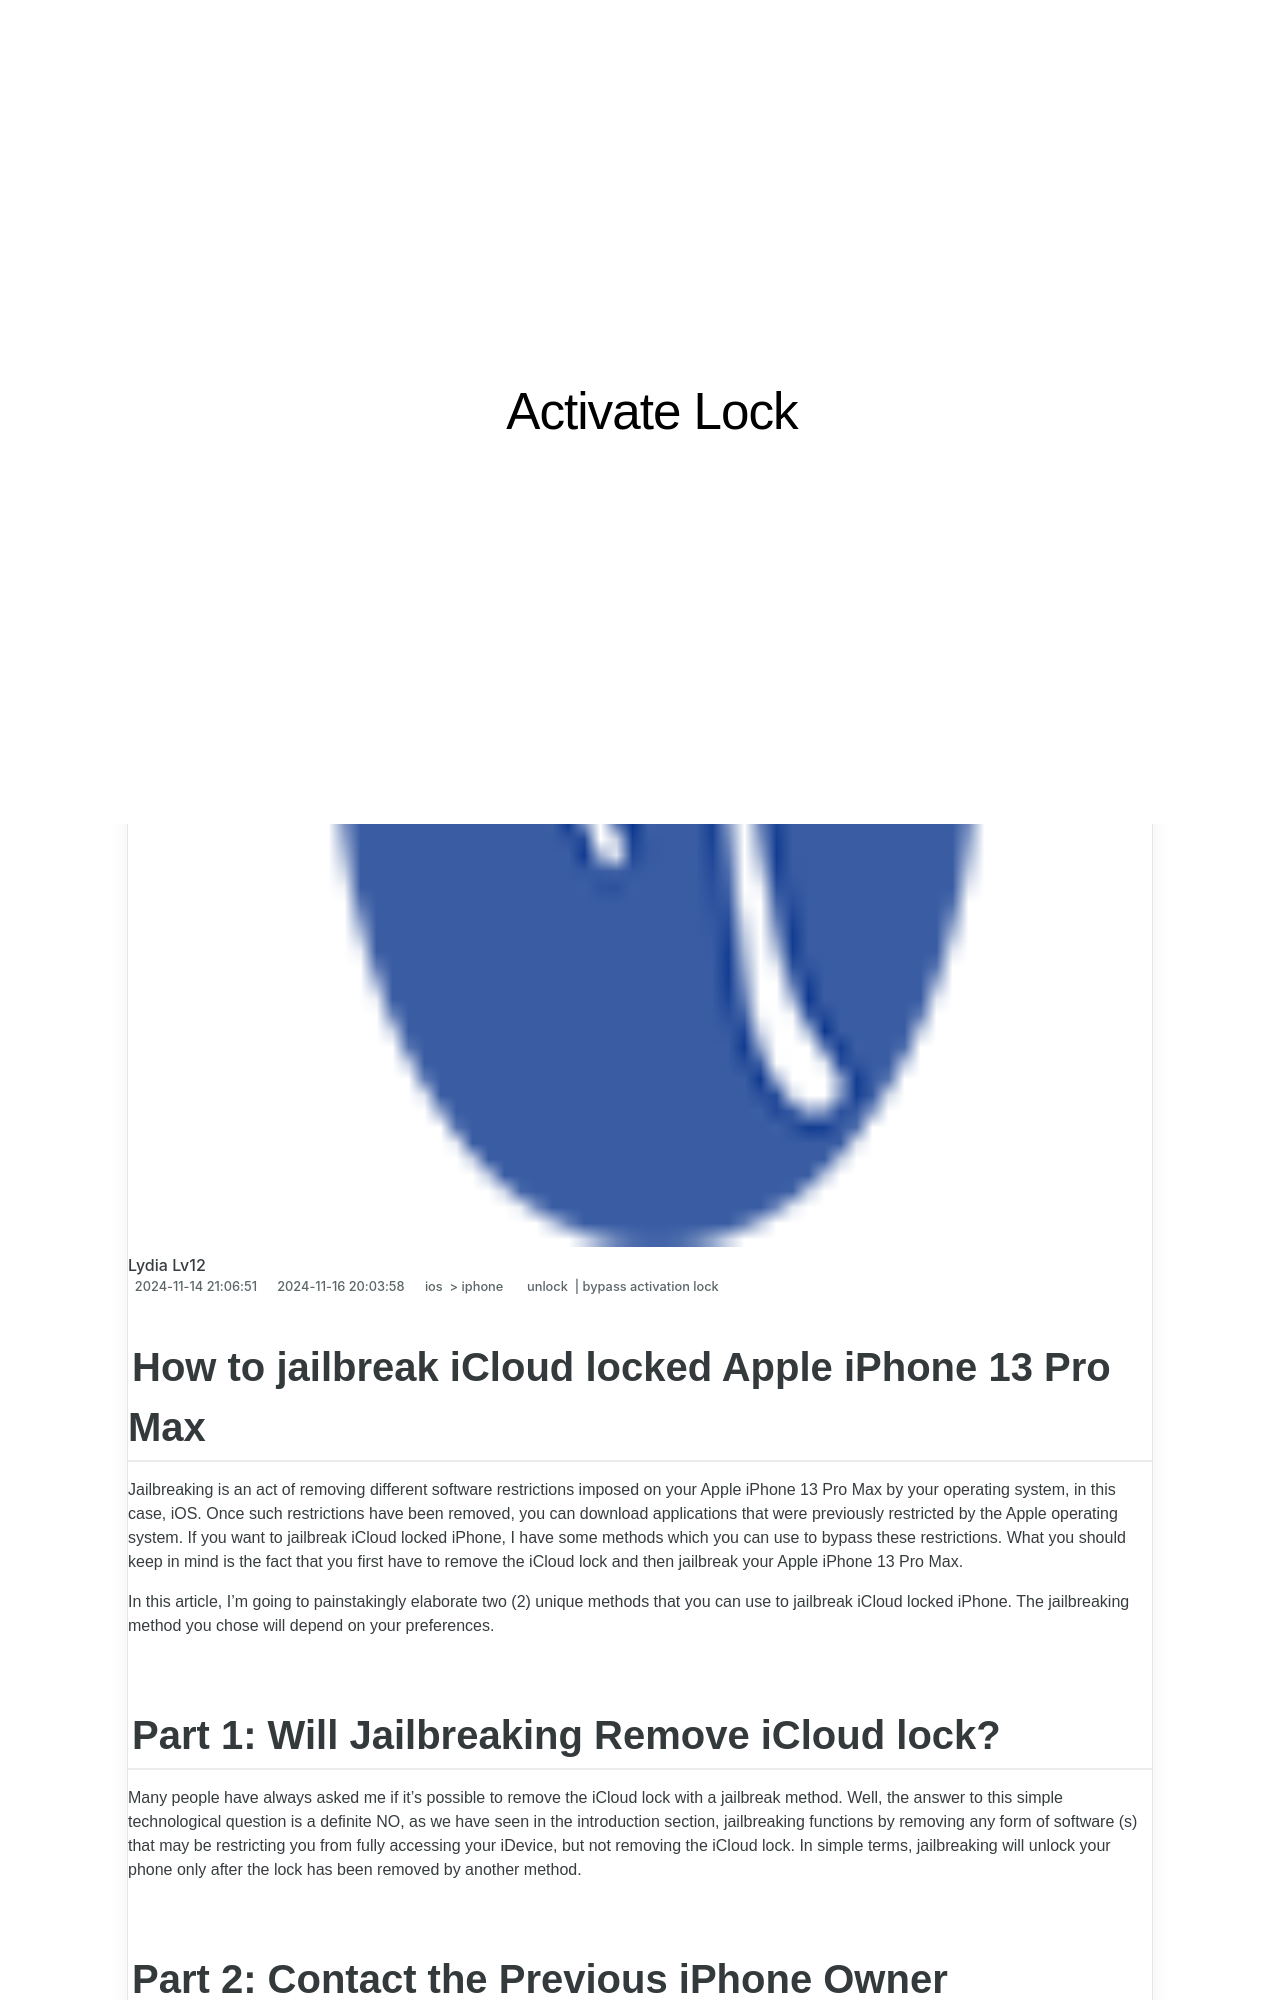

repository: techidaily/site-activate-lock · page: in-2024-how-to-jailbreak-icloud-locked-apple-iphone-13-pro-max-by-drfone-ios/index.html · generator: jekyll

---
title: In 2024, How to jailbreak iCloud locked Apple iPhone 13 Pro Max
date: 2024-11-14T21:06:51.074Z
updated: 2024-11-16T20:03:58.286Z
tags: 
  - unlock
  - bypass activation lock
categories:
  - ios
  - iphone
description: This article describes How to jailbreak iCloud locked Apple iPhone 13 Pro Max
excerpt: This article describes How to jailbreak iCloud locked Apple iPhone 13 Pro Max
keywords: how to remove icloud account,factory reset ipad without icloud password,icloud unlocker download,jailbreak icloud locked iphone,ipad icloud unlock,4 ways to bypass activation lock,how to remove activation lock without apple id,iphone 14 icloud bypass,bypass activation lock on iphone 15,icloud unlock online,ipad 3 ipad 2 icloud bypass,bypass activation lock on ipad,iphone 14 pro icloud bypass,how to unlock apple id disabled activation lock,how to remove activation lock without previous owner,iphone imei icloud unlock,check icloud activation lock status,bypass iphone 15 icloud activation lock,icloud dns bypass,how to remove apple iphone from icloud,mac activation lock,what is two factor authentication for icloud,your iphone could not be activated because the activation server cannot be reached,imei icloud unlock,how to fix icloud lock,how to unlock icloud account,checkra1n error 31,iphone 13 icloud bypass,how to bypass icloud lock iphone 15,how to unlock icloud locked iphone
thumbnail: https://thmb.techidaily.com/2009bc3e2844a72a35aeb8da54c7e944a8b3e4812872b9ea8cbcc32ac61bea57.jpg
---
